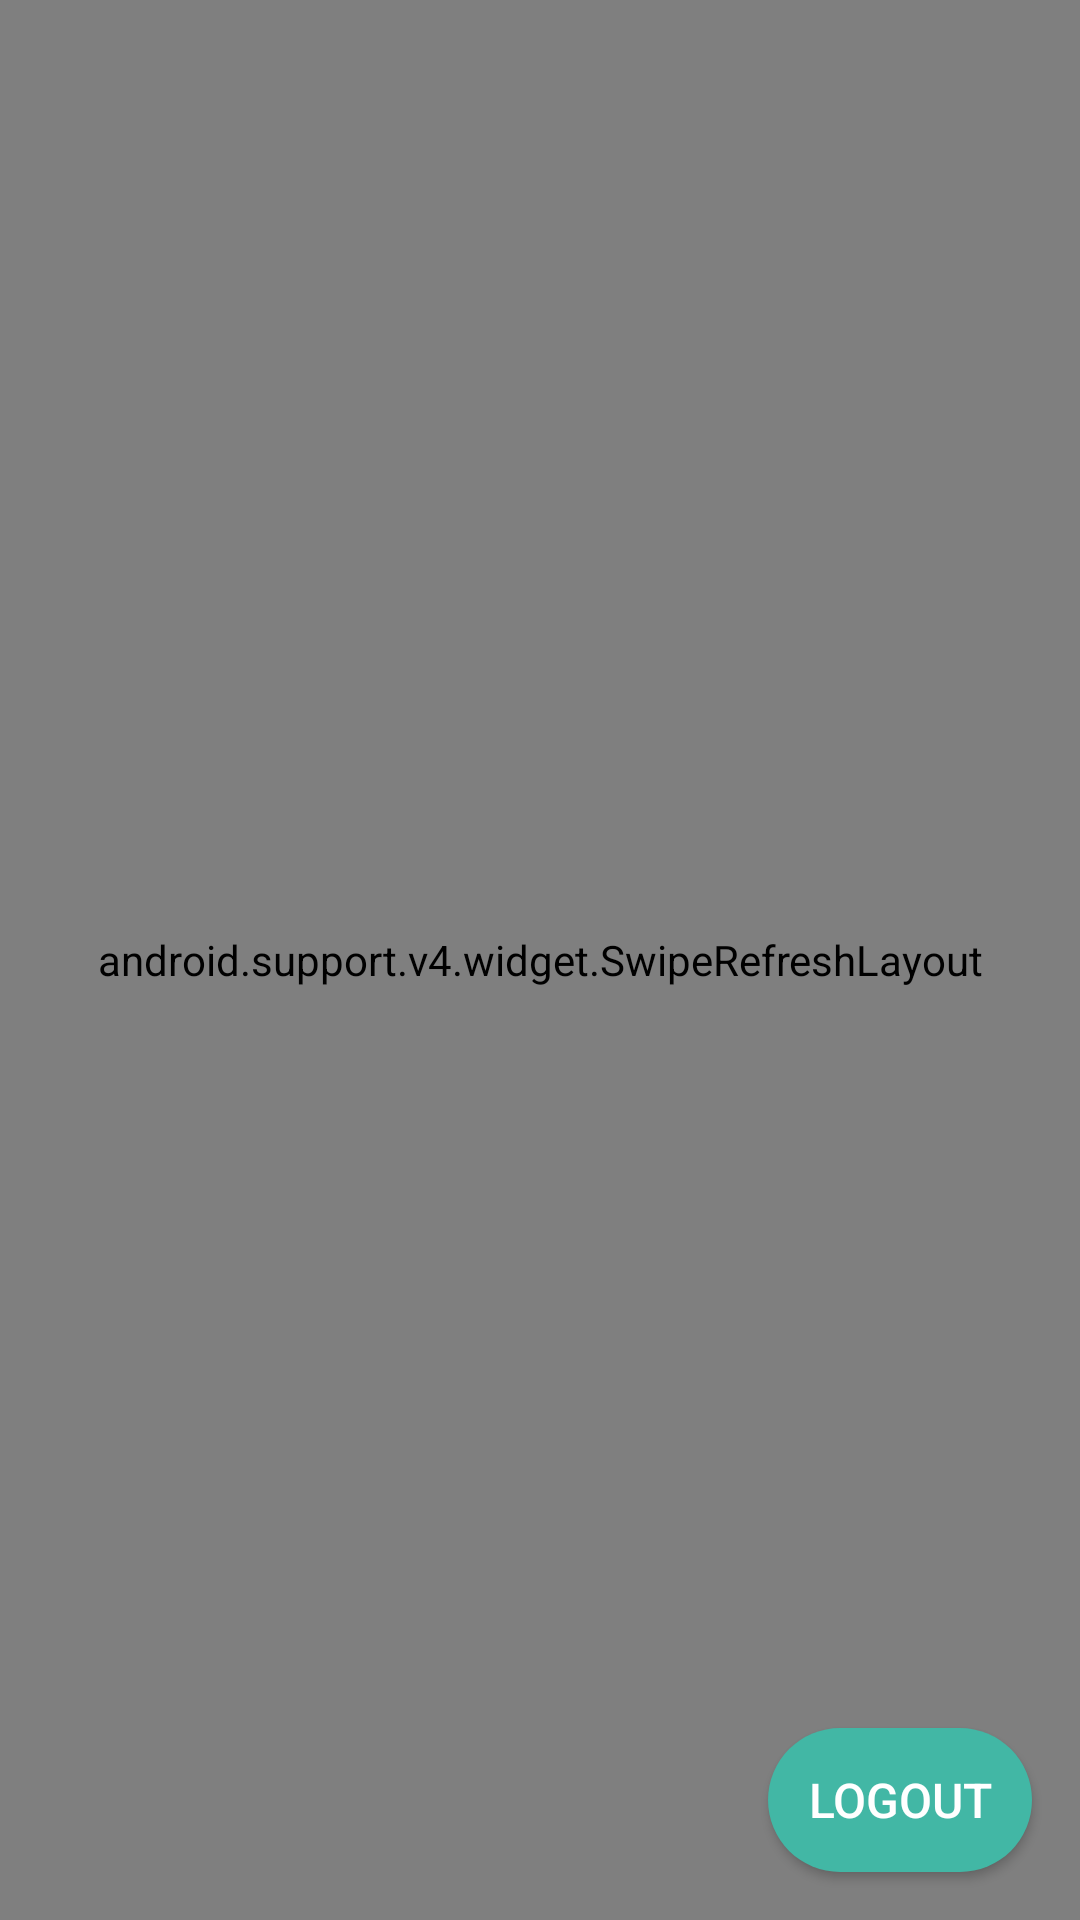

Write the Android layout XML for this screen, with the resource values it uses.
<!-- AndroidManifest.xml: activity theme AppTheme.NoActionBar -->
<!-- res/layout/fragment_main.xml -->
<?xml version="1.0" encoding="utf-8"?>
<layout
    xmlns:android="http://schemas.android.com/apk/res/android"
    xmlns:app="http://schemas.android.com/apk/res-auto"
    xmlns:tools="http://schemas.android.com/tools">

    <android.support.constraint.ConstraintLayout
        android:layout_width="match_parent"
        android:layout_height="match_parent"
        tools:context="com.utfpr.myapplication.ui.MainActivity">

        <android.support.v4.widget.SwipeRefreshLayout
            android:layout_width="match_parent"
            android:layout_height="match_parent"
            android:id="@+id/news_swipe_to_refresh"
            app:layout_constraintEnd_toEndOf="parent"
            app:layout_constraintStart_toStartOf="parent"
            app:layout_constraintBottom_toBottomOf="parent"
            app:layout_constraintTop_toTopOf="parent">

            <android.support.v7.widget.RecyclerView
                android:layout_width="match_parent"
                android:layout_height="match_parent"
                app:layoutManager="android.support.v7.widget.LinearLayoutManager"
                android:id="@+id/news_recyclerview" />

        </android.support.v4.widget.SwipeRefreshLayout>

        <Button
            android:id="@+id/logout_button"
            style="@style/PrimaryColorButton"
            android:layout_width="wrap_content"
            android:layout_height="wrap_content"
            android:text="@string/logout"
            app:layout_constraintBottom_toBottomOf="parent"
            app:layout_constraintEnd_toEndOf="parent" />

    </android.support.constraint.ConstraintLayout>
</layout>
<!-- resources referenced by this layout -->
<resources>
  <string name="logout">logout</string>
  <style name="PrimaryColorButton">
          <item name="android:layout_marginBottom">@dimen/heavy_vertical_spacing</item>
          <item name="android:layout_marginLeft">@dimen/heavy_horizontal_spacing</item>
          <item name="android:layout_marginRight">@dimen/heavy_horizontal_spacing</item>
          <item name="android:textAllCaps">true</item>
          <item name="android:background">@drawable/accent_button_background</item>
          <item name="android:textColor">@android:color/white</item>
          <item name="android:textSize">16sp</item>
      </style>
  <style name="AppTheme.NoActionBar">
          <item name="windowActionBar">false</item>
          <item name="windowNoTitle">true</item>
      </style>
  <dimen name="heavy_vertical_spacing">16dp</dimen>
  <dimen name="heavy_horizontal_spacing">16dp</dimen>
  <!-- drawable accent_button_background: vector/xml drawable (drawable, 3648 chars, omitted) -->
</resources>
